Labelled photos from "dataset2-predictions", an image-classification folder in afinch99/Blood-Cell-Classification. The possible labels are: eosinophil, lymphocyte, monocyte, neutrophil.

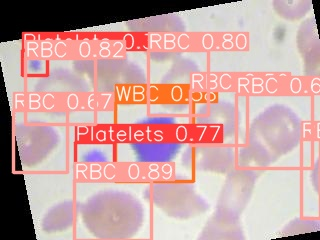
Label: lymphocyte

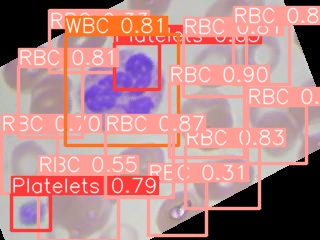
Label: eosinophil

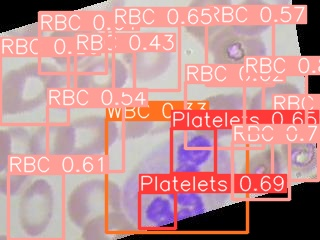
Label: neutrophil

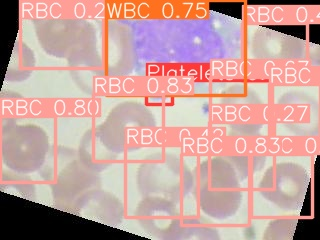
Label: monocyte

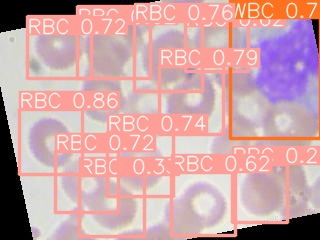
Label: monocyte

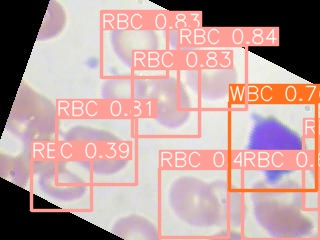
Label: lymphocyte
